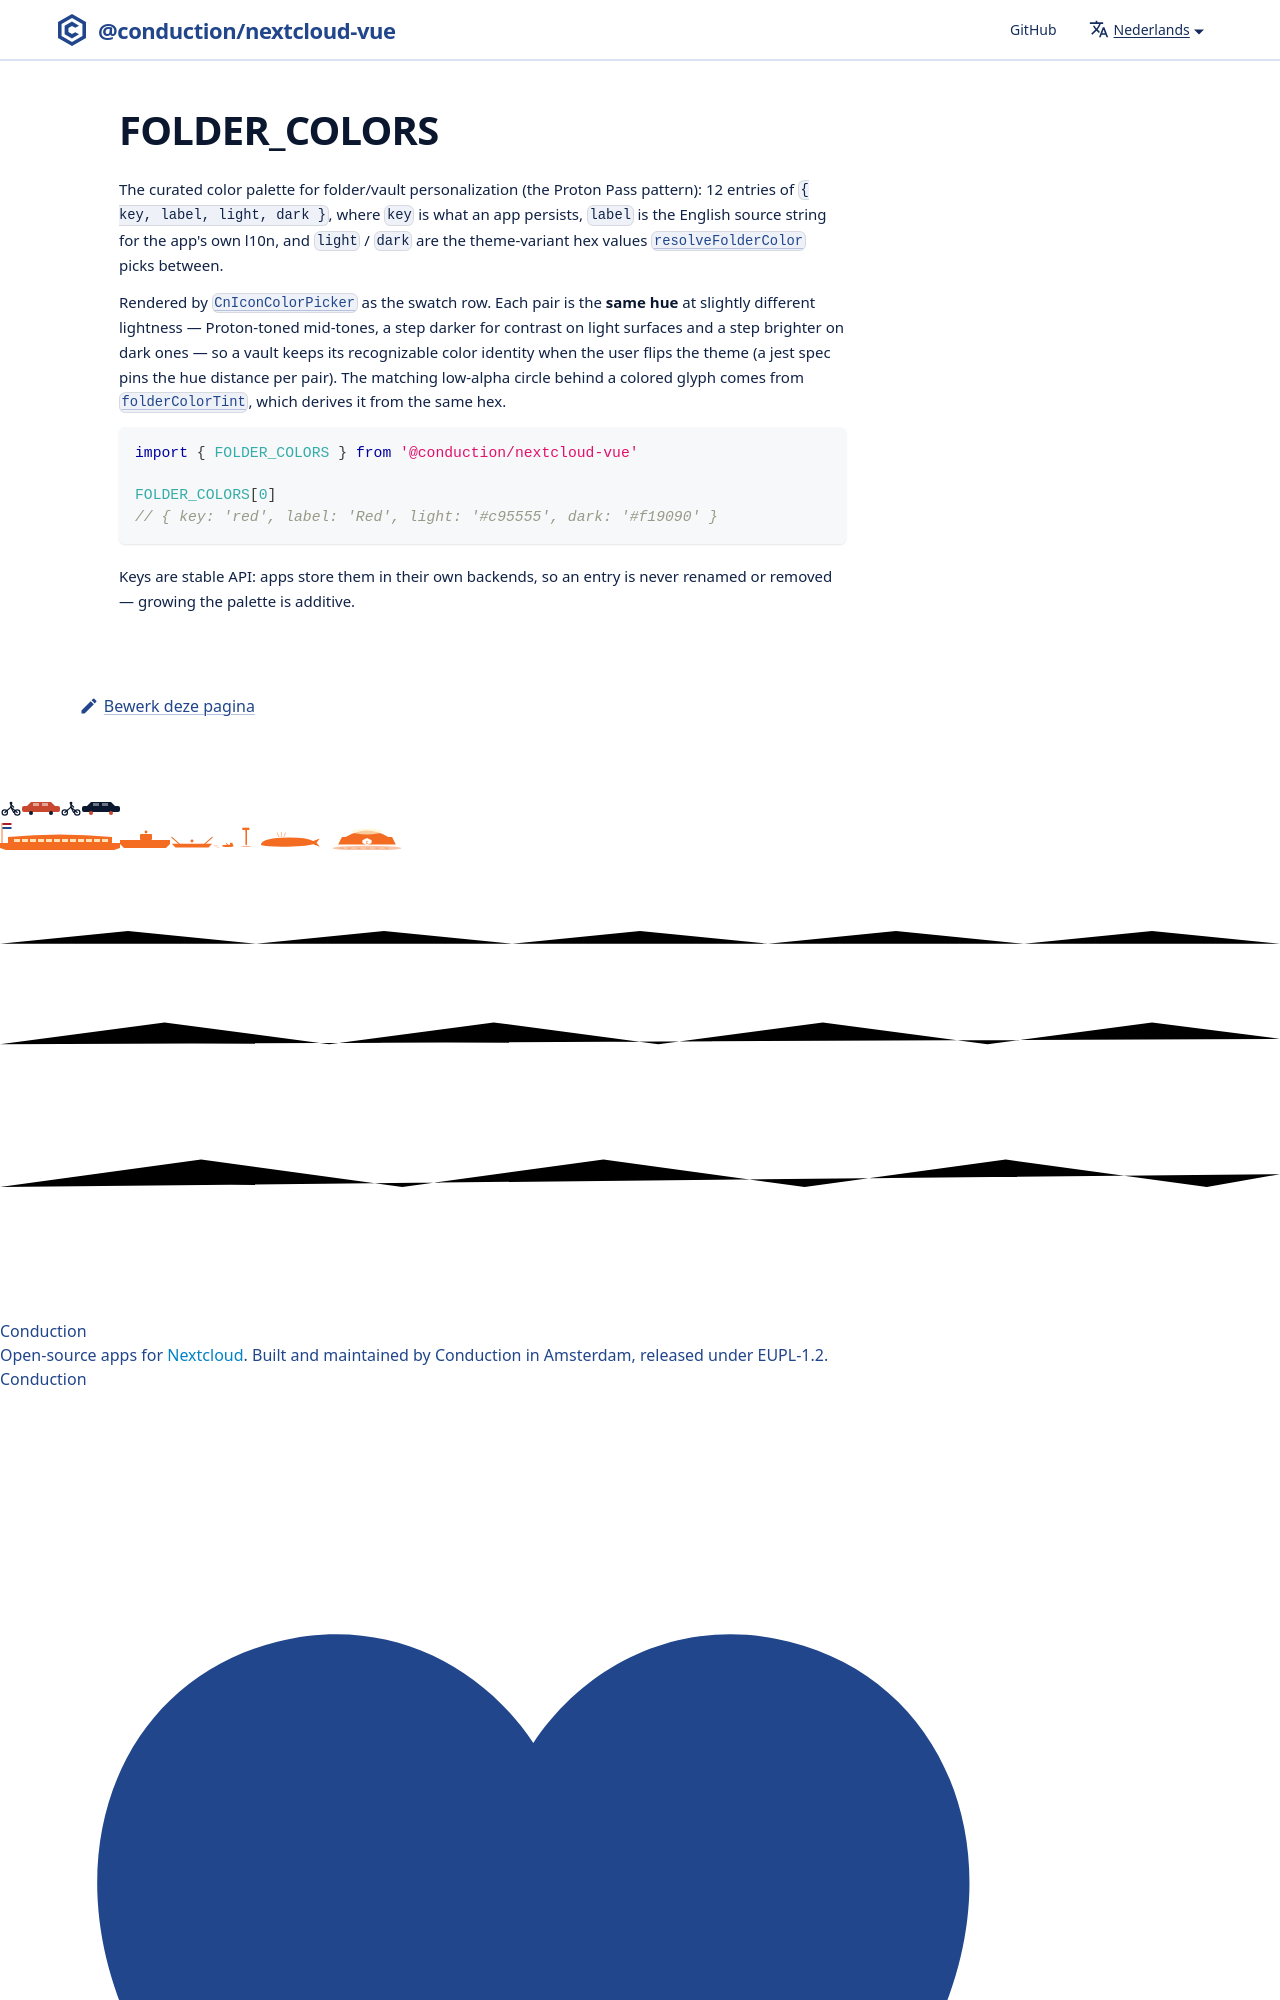

repository: ConductionNL/nextcloud-vue · page: nl/docs/utilities/folder-colors/index.html · generator: docusaurus

# FOLDER_COLORS

The curated color palette for folder/vault personalization (the Proton Pass
pattern): 12 entries of `{ key, label, light, dark }`, where `key` is what
an app persists, `label` is the English source string for the app's own
l10n, a
